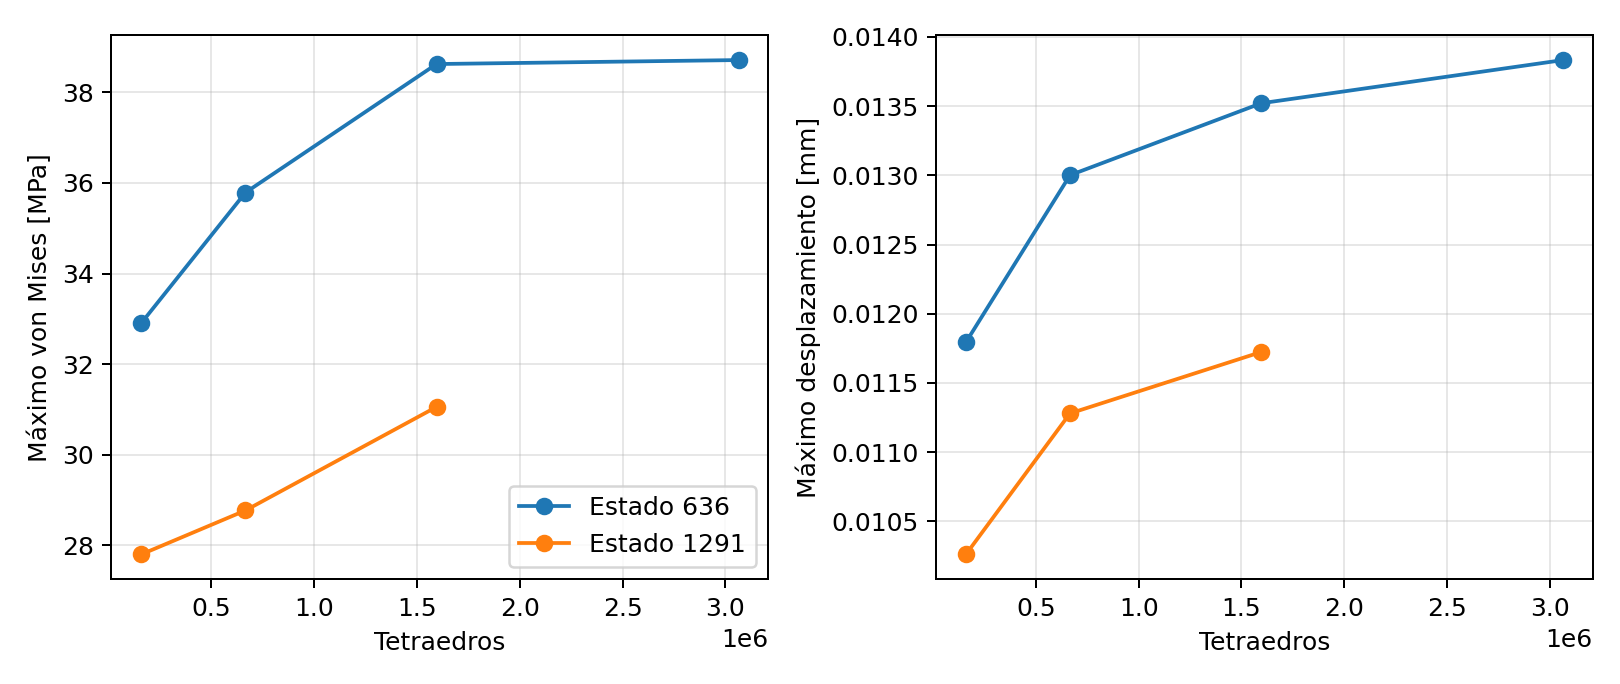

The file beside this chart, header and first rows:
h_mm, paso, nodos, tetraedros, volumen_mm3, VM_max_MPa, VM_fuera_fijacion_MPa, VM_placa_perforada_MPa, desplazamiento_max_mm, residuo_relativo, error_equilibrio_fuerzas_n, error_equilibrio_momentos_Nmm, reaccion_axial_negativa_n, fuerza_aplicada_n, torque_aplicado_Nmm, momento_normal_aplicado_Nmm, iteraciones, segundos, n_fluencia_referencia_global, estado, h_interior_max_mm
3.0, 636, 41561, 160132, 51747, 32.91, 32.91, 32.91, 0.01179, 6.677912258758165e-10, 1.4223227203679014e-09, 2.14954390601452e-08, 0.0, 917.8, 2780, 0.0007622, 70, 33.85, 6.382, Condicionado a fijación y propiedades304…, 
3.0, 1291, 41561, 160132, 51747, 27.8, 27.8, 27.8, 0.01026, 7.169969950459899e-10, 1.484510175657871e-09, 2.3482010402198303e-08, 0.0, 918.1, 2635, 0.0009131, 69, 38.52, 7.553, Condicionado a fijación y propiedades304…, 
1.7, 636, 147536, 666308, 51432, 35.79, 35.79, 35.79, 0.013, 9.986606603519672e-10, 1.545954726419902e-09, 1.2578579884318732e-08, 0.0, 917.8, 2780, 0.0007622, 106, 188.2, 5.868, Condicionado a fijación y propiedades304…, 
1.7, 1291, 147536, 666308, 51432, 28.77, 28.77, 28.77, 0.01128, 9.975944153165604e-10, 1.5500115401376943e-09, 4.6719911217109035e-08, 0.0, 918.1, 2635, 0.0009131, 105, 235.8, 7.299, Condicionado a fijación y propiedades304…, 
1.25, 636, 329536, 1595671, 51338, 38.62, 38.62, 38.62, 0.01352, 7.34017515847448e-10, 1.1455537125229127e-09, 1.8893898301108623e-08, 0.0, 917.8, 2780, 0.0007622, 92, 460.1, 5.437, Condicionado a fijación y propiedades304…, 
1.25, 1291, 329536, 1595671, 51338, 31.06, 31.06, 31.06, 0.01172, 6.855541903248981e-10, 8.148339501397215e-10, 2.1050987925728393e-08, 0.0, 918.1, 2635, 0.0009131, 92, 578, 6.762, Condicionado a fijación y propiedades304…, 
1.0, 636, 604985, 3063761, 51294, 38.71, 38.71, 38.71, 0.01383, 7.432011807123334e-10, 9.416335401277248e-10, 2.3042693567632404e-08, 0.122, 917.8, 2780, 0.0007622, 95, 825.8, 5.425, Condicionado a fijación y propiedades304…, 1.25
